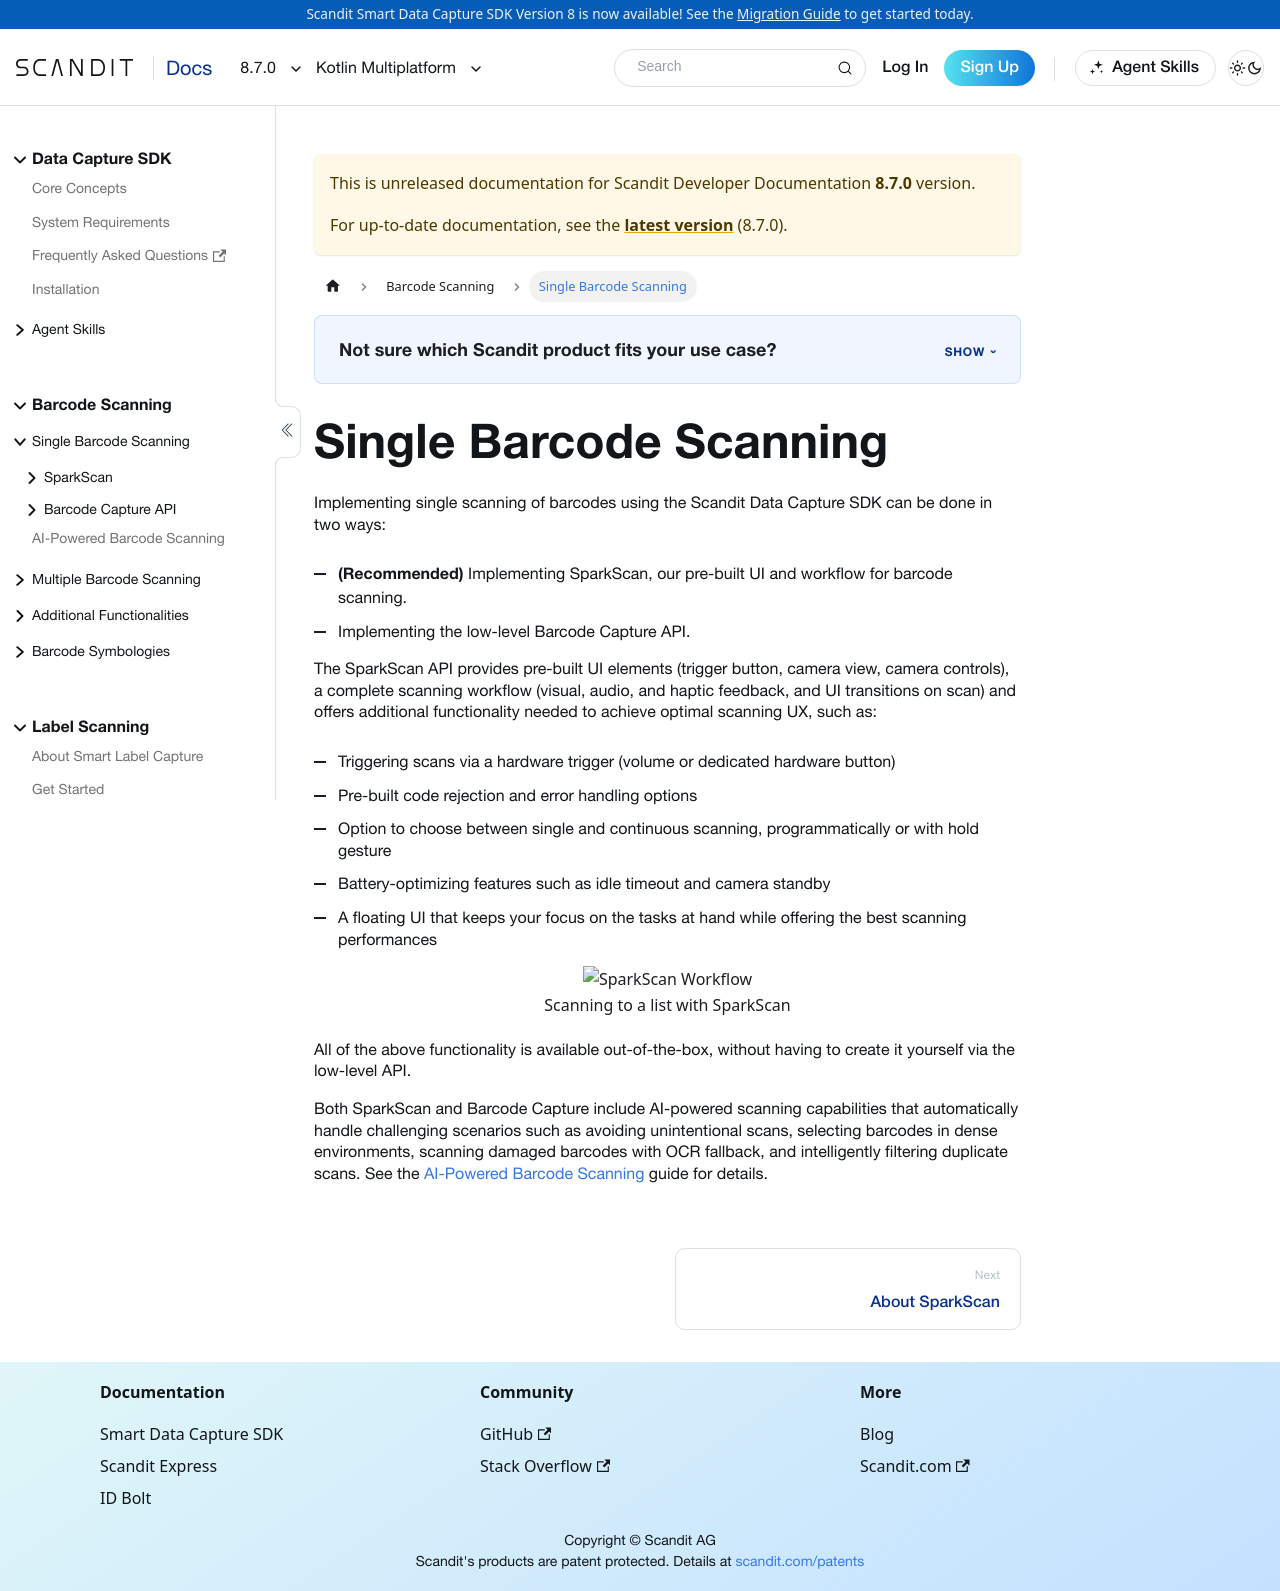

repository: Scandit/data-capture-documentation · page: pr-preview/pr-480/sdks/kmp/single-scanning/index.html · generator: docusaurus

---
description: "Single barcode scanning with the Scandit Data Capture SDK for Kotlin Multiplatform."

toc_max_heading_level: 4
pagination_prev: null
framework: kmp
keywords:
  - kmp
---

# Single Barcode Scanning

import SingleScanning from '../../partials/_single-scanning.mdx';

<SingleScanning/>
